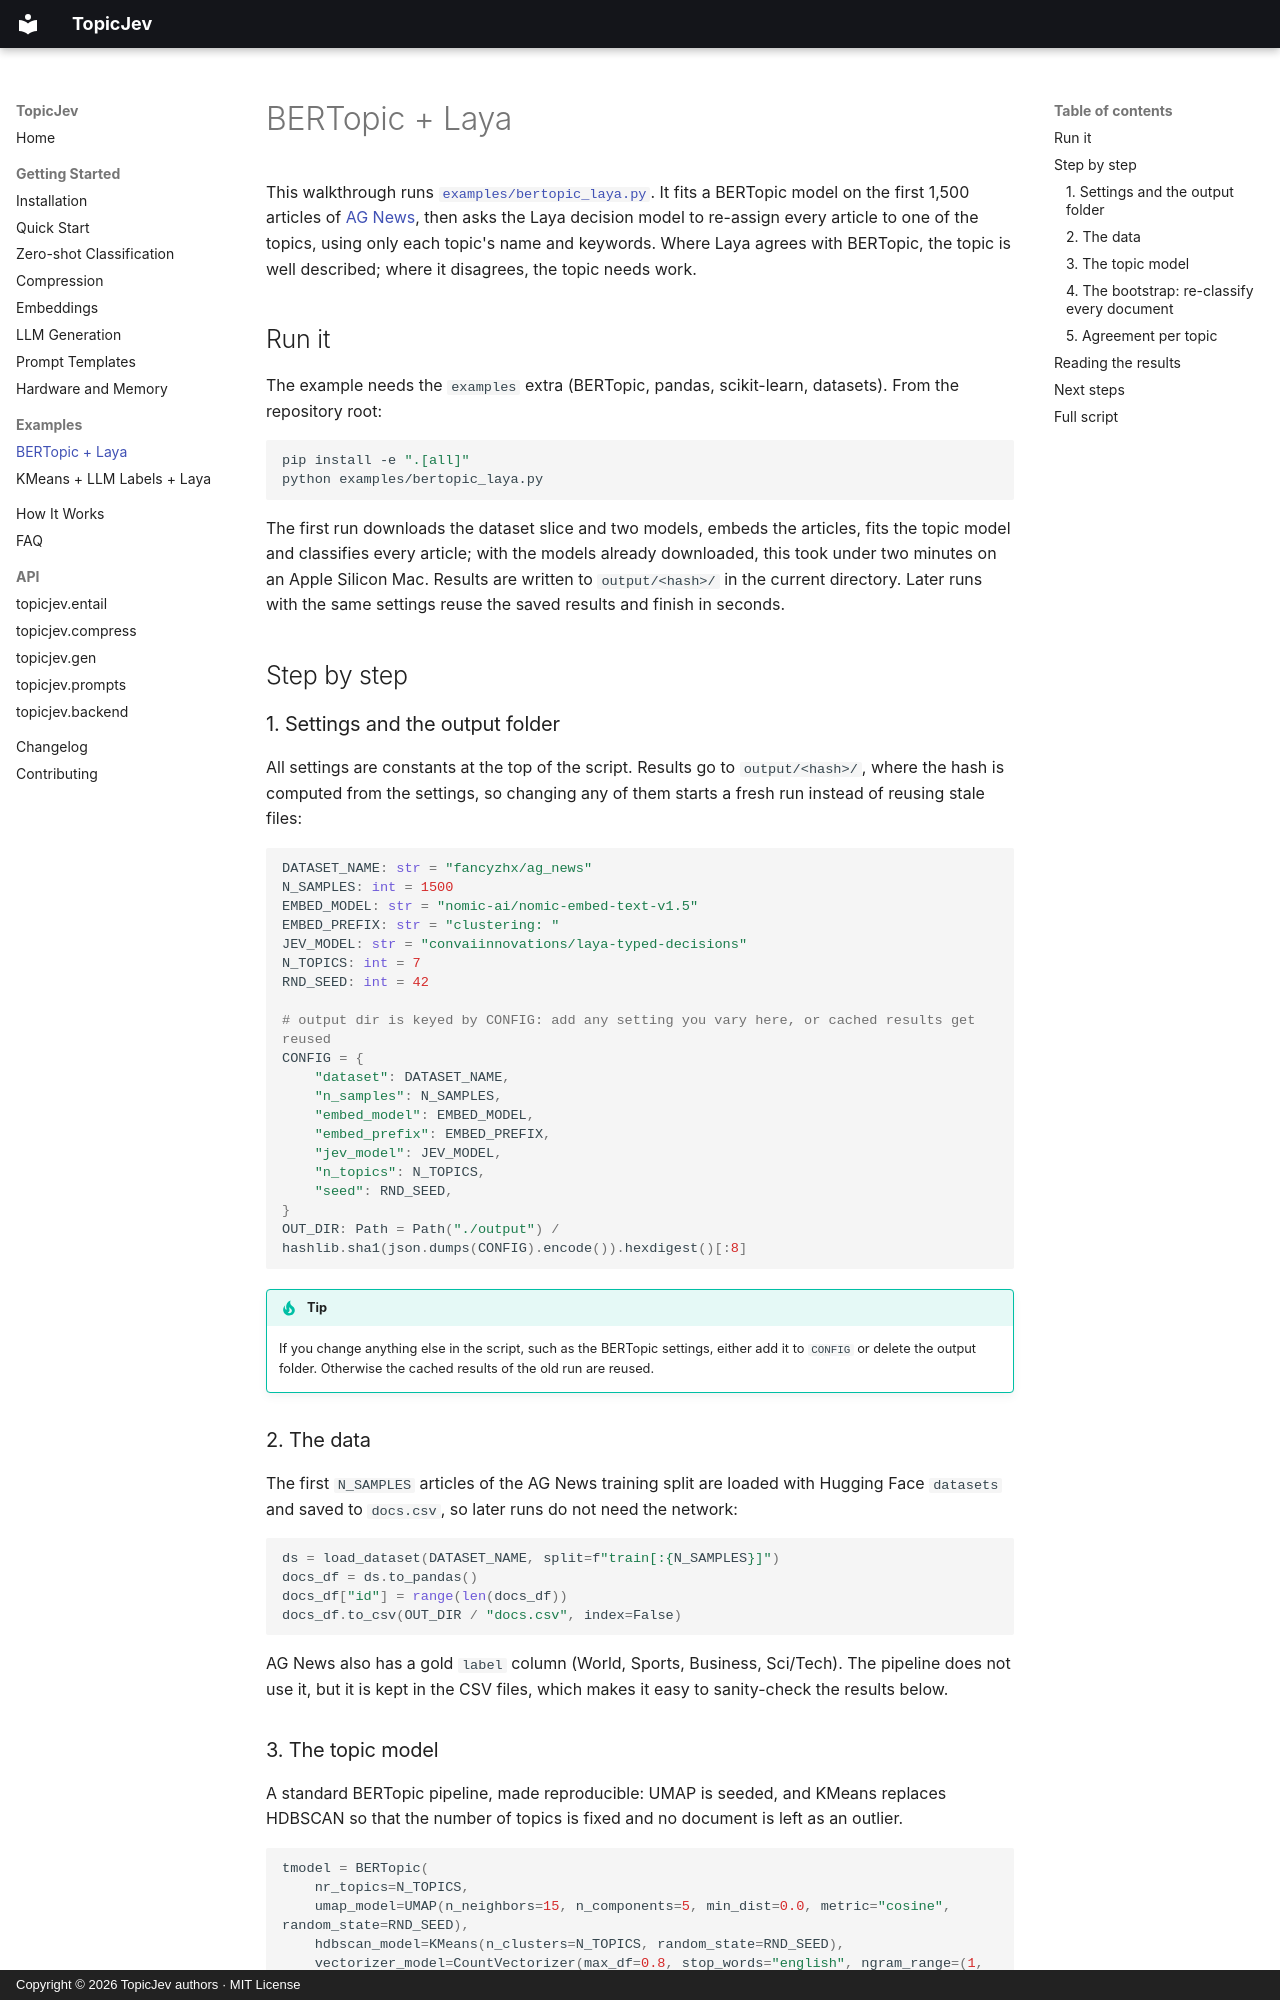

repository: anatems1/TopicJev · page: examples/bertopic_laya.html · generator: mkdocs · copyright: Copyright © 2026 TopicJev authors · MIT License

# BERTopic + Laya

This walkthrough runs
[`examples/bertopic_laya.py`](https://github.com/anatems1/TopicJev/blob/master/examples/bertopic_laya.py).
It fits a BERTopic model on the first 1,500 articles of
[AG News](https://huggingface.co/datasets/fancyzhx/ag_news), then asks the Laya decision model to
re-assign every article to one of the topics, using only each topic's name and keywords. Where Laya
agrees with BERTopic, the topic is well described; where it disagrees, the topic needs work.

## Run it

The example needs the `examples` extra (BERTopic, pandas, scikit-learn, datasets). From the
repository root:

```bash
pip install -e ".[all]"
python examples/bertopic_laya.py
```

The first run downloads the dataset slice and two models, embeds the articles, fits the topic model
and classifies every article; with the models already downloaded, this took under two minutes on
an Apple Silicon Mac. Results are
written to `output/<hash>/` in the current directory. Later runs with the same settings reuse the
saved results and finish in seconds.

## Step by step

### 1. Settings and the output folder

All settings are constants at the top of the script. Results go to `output/<hash>/`, where the
hash is computed from the settings, so changing any of them starts a fresh run instead of reusing
stale files:

```python
DATASET_NAME: str = "fancyzhx/ag_news"
N_SAMPLES: int = 1500
EMBED_MODEL: str = "nomic-ai/nomic-embed-text-v1.5"
EMBED_PREFIX: str = "clustering: "
JEV_MODEL: str = "convaiinnovations/laya-typed-decisions"
N_TOPICS: int = 7
RND_SEED: int = 42

# output dir is keyed by CONFIG: add any setting you vary here, or cached results get reused
CONFIG = {
    "dataset": DATASET_NAME,
    "n_samples": N_SAMPLES,
    "embed_model": EMBED_MODEL,
    "embed_prefix": EMBED_PREFIX,
    "jev_model": JEV_MODEL,
    "n_topics": N_TOPICS,
    "seed": RND_SEED,
}
OUT_DIR: Path = Path("./output") / hashlib.sha1(json.dumps(CONFIG).encode()).hexdigest()[:8]
```

!!! tip
    If you change anything else in the script, such as the BERTopic settings, either add it to
    `CONFIG` or delete the output folder. Otherwise the cached results of the old run are reused.

### 2. The data

The first `N_SAMPLES` articles of the AG News training split are loaded with Hugging Face
`datasets` and saved to `docs.csv`, so later runs do not need the network:

```python
ds = load_dataset(DATASET_NAME, split=f"train[:{N_SAMPLES}]")
docs_df = ds.to_pandas()
docs_df["id"] = range(len(docs_df))
docs_df.to_csv(OUT_DIR / "docs.csv", index=False)
```

AG News also has a gold `label` column (World, Sports, Business, Sci/Tech). The pipeline does not
use it, but it is kept in the CSV files, which makes it easy to sanity-check the results below.
